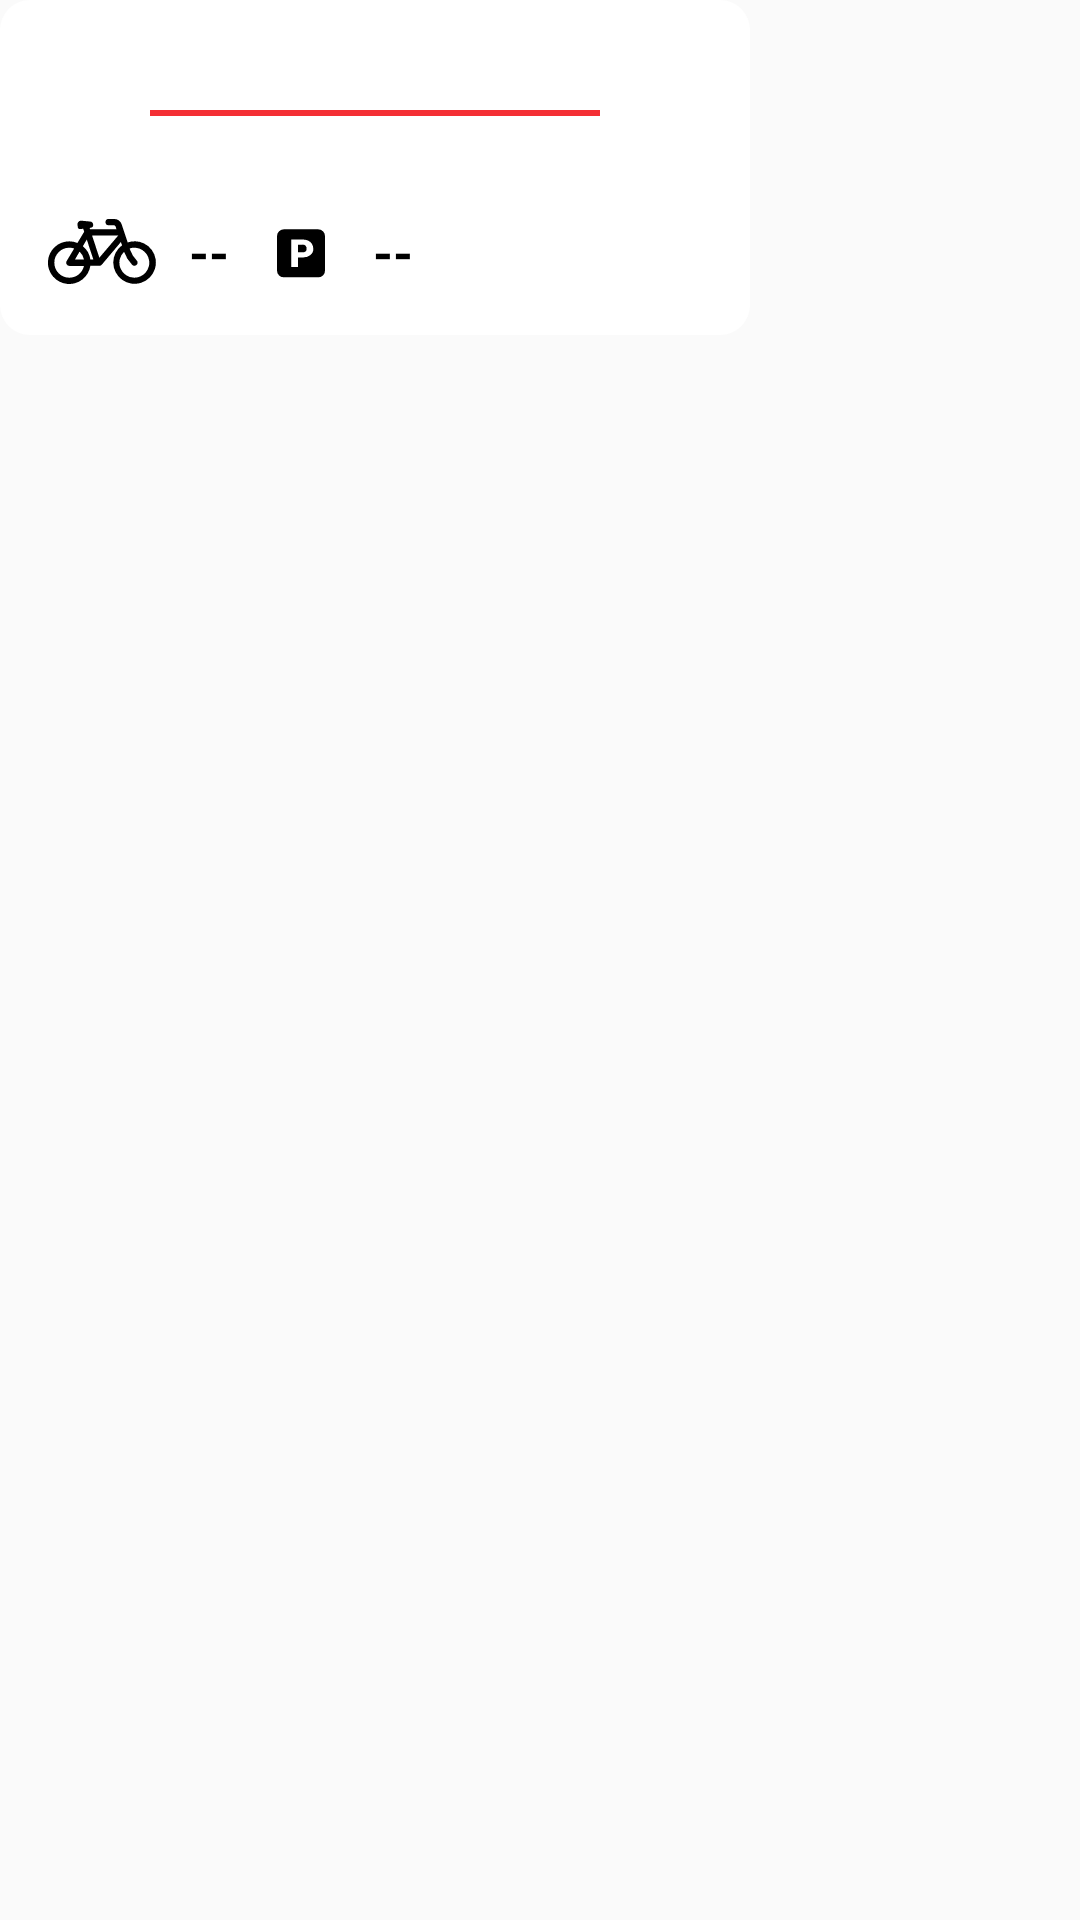

Write the Android layout XML for this screen, with the resource values it uses.
<!-- AndroidManifest.xml: application theme Theme.AppCompat.Light -->
<!-- res/layout/map_info_window.xml -->
<?xml version="1.0" encoding="utf-8"?>
<LinearLayout xmlns:android="http://schemas.android.com/apk/res/android"
    android:orientation="vertical"
    android:background="@android:color/transparent"
    android:layout_width="wrap_content"
    android:layout_height="wrap_content">
    <RelativeLayout
        android:layout_width="250dp" android:layout_height="wrap_content"
        android:background="@drawable/bkg_rounded_corners"
        android:padding="5dp">
        <ImageView
            android:id="@+id/bubble_favorite"
            android:layout_width="20dp"
            android:layout_height="20dp"

            android:src="@drawable/ic_favorite_border"

            android:layout_alignParentEnd="true"
            android:layout_alignParentRight="true"

            android:layout_margin="5dp"/>
        <TextView
            android:id="@+id/bubble_title"
            android:layout_width="match_parent"
            android:layout_height="wrap_content"

            android:textColor="@color/colorTextBlack"
            android:textStyle="bold"
            android:textSize="16sp"
            android:maxLines="1"
            android:ellipsize="end"
            android:textAlignment="center"

            android:layout_margin="5dp"
            android:layout_toStartOf="@id/bubble_favorite"
            android:layout_toLeftOf="@id/bubble_favorite"
            android:layout_centerHorizontal="true"/>
        <ImageView
            android:id="@+id/bubble_separator"
            android:layout_width="150dp"
            android:layout_height="2dp"

            android:background="@color/colorPrimary"

            android:layout_centerHorizontal="true"
            android:layout_marginBottom="5dp"
            android:layout_below="@id/bubble_title"/>
        <TextView
            android:id="@+id/bubble_description"
            android:layout_width="match_parent"
            android:layout_height="wrap_content"

            android:textColor="@color/colorTextBlack"
            android:textSize="14sp"
            android:textAlignment="viewStart"
            android:gravity="start"
            android:visibility="gone"
            android:ellipsize="end"

            android:layout_margin="5dp"
            android:layout_below="@id/bubble_separator"/>
        <TextView
            android:id="@+id/bubble_subdescription"
            android:layout_width="wrap_content"
            android:layout_height="wrap_content"

            android:textColor="@color/colorTextBlack"
            android:ellipsize="end"

            android:layout_marginStart="5dp"
            android:layout_marginLeft="5dp"
            android:layout_marginRight="5dp"
            android:layout_marginEnd="5dp"
            android:layout_below="@id/bubble_separator"/>

        <LinearLayout
            android:id="@+id/bubble_dynamic_data_layout"
            android:layout_width="match_parent"
            android:layout_height="wrap_content"

            android:orientation="horizontal"
            android:layout_below="@id/bubble_subdescription"
            android:layout_margin="5dp">
            <ImageView
                android:id="@+id/bubble_bikes_pic"
                android:layout_width="wrap_content"
                android:layout_height="wrap_content"

                android:src="@drawable/ic_velo"

                android:layout_margin="5dp"/>
            <TextView
                android:id="@+id/bubble_available_bikes"
                android:layout_width="wrap_content"
                android:layout_height="wrap_content"

                android:textColor="@color/colorTextBlack"
                android:textSize="17sp"
                android:textStyle="bold"

                android:text="--"

                android:layout_margin="5dp"
                />
            <ImageView
                android:id="@+id/bubble_bike_stands_pic"
                android:layout_width="wrap_content"
                android:layout_height="wrap_content"

                android:src="@drawable/ic_places_dispos"

                android:layout_margin="5dp"/>
            <TextView
                android:id="@+id/bubble_available_bike_stands"
                android:layout_width="wrap_content"
                android:layout_height="wrap_content"

                android:textColor="@color/colorTextBlack"
                android:textSize="17sp"
                android:textStyle="bold"

                android:text="--"

                android:layout_margin="5dp"/>
        </LinearLayout>

        <ImageView
            android:id="@+id/bubble_image"
            android:layout_width="20dp"
            android:layout_height="20dp"

            android:tint="@color/colorMed"
            android:visibility="gone"

            android:layout_margin="5dp"/>

    </RelativeLayout>
</LinearLayout>
<!-- resources referenced by this layout -->
<resources>
  <color name="colorMed">#f9a825</color>
  <color name="colorPrimary">#F42F34</color>
  <color name="colorTextBlack">#000000</color>
  <!-- drawable bkg_rounded_corners (drawable) -->
  <?xml version="1.0" encoding="utf-8"?>
  <shape android:shape="rectangle"
      xmlns:android="http://schemas.android.com/apk/res/android" >
      <solid android:color="@color/colorBubbleBackground"/>
      <stroke android:color="@color/colorBubbleStroke" />
      <corners android:radius="10dp" />
      <size android:width="75dp" android:height="50dp" />
  </shape>
  <!-- drawable ic_places_dispos (drawable) -->
  <vector xmlns:android="http://schemas.android.com/apk/res/android"
      android:width="28dp"
      android:height="24dp"
      android:viewportWidth="28"
      android:viewportHeight="24">
    <path
        android:fillColor="#FF000000"
        android:pathData="M14.54,8.88H13v2.56h1.54a1.34,1.34 0,0 0,1 -0.3,1.13 1.13,0 0,0 0.34,-0.89 1.44,1.44 0,0 0,-0.35 -1A1.22,1.22 0,0 0,14.54 8.88Z"/>
    <path
        android:fillColor="#FF000000"
        android:pathData="M19.79,3.78L8.26,3.78A2.28,2.28 0,0 0,6 6L6,17.56a2.26,2.26 0,0 0,2.26 2.22L19.79,19.78A2.22,2.22 0,0 0,22 17.56L22,6A2.25,2.25 0,0 0,19.79 3.78ZM17.13,12.37a4.06,4.06 0,0 1,-2.65 0.77L13,13.14v3.23L10.77,16.37L10.77,7.18h3.75a4.31,4.31 0,0 1,1.87 0.36,2.84 2.84,0 0,1 1.25,1.09 2.94,2.94 0,0 1,0.45 1.61A2.62,2.62 0,0 1,17.13 12.37Z"/>
  </vector>
  <!-- drawable ic_velo (drawable) -->
  <vector xmlns:android="http://schemas.android.com/apk/res/android"
      android:width="38dp"
      android:height="22dp"
      android:viewportWidth="38"
      android:viewportHeight="22">
    <path
        android:fillColor="#FF000000"
        android:pathData="M29.85,7.78a7.23,7.23 0,0 0,-2.29 0.38l-2,-6A2.73,2.73 0,0 0,22.93 0.32L21.22,0.32a1.05,1.05 0,0 0,0 2.1h1.71a0.66,0.66 0,0 1,0.61 0.44l0.29,0.88L15,3.74l-0.14,-0.43 0.47,-0.06a0.84,0.84 0,0 0,0.73 -0.82L16.06,2.35a1.16,1.16 0,0 0,-1 -1.17L12.11,0.9a1.18,1.18 0,0 0,-1.28 1.31l0.1,0.85a0.73,0.73 0,0 0,0.27 0.49,0.75 0.75,0 0,0 0.54,0.15l1,-0.13 0.32,1L10.81,8.32a6.92,6.92 0,0 0,-2.7 -0.54,7.11 7.11,0 1,0 7,8.16h3a1.08,1.08 0,0 0,0.81 -0.37L25.3,8l0.38,1.1a7.1,7.1 0,1 0,4.17 -1.36ZM13.93,7.19l2.2,6.65h-1a7.11,7.11 0,0 0,-2.51 -4.45ZM11.52,11.19A5,5 0,0 1,13 13.84L10,13.84ZM8.11,19.9a5,5 0,0 1,0 -10,5.08 5.08,0 0,1 1.61,0.27l-2.51,4.2a1.05,1.05 0,0 0,0.9 1.59L13,15.96A5,5 0,0 1,8.11 19.9ZM18.11,13.25L15.7,5.84h8.71ZM29.81,19.9a5,5 0,0 1,-3.45 -8.64,12.08 12.08,0 0,0 2.69,4.36 1.07,1.07 0,0 0,0.76 0.32,1.05 1.05,0 0,0 0.75,-1.78 9.8,9.8 0,0 1,-2.23 -3.64l-0.13,-0.37a5,5 0,1 1,1.61 9.75Z"/>
  </vector>
  <color name="colorBubbleBackground">#FFFFFF</color>
  <color name="colorBubbleStroke">#F42F34</color>
</resources>
